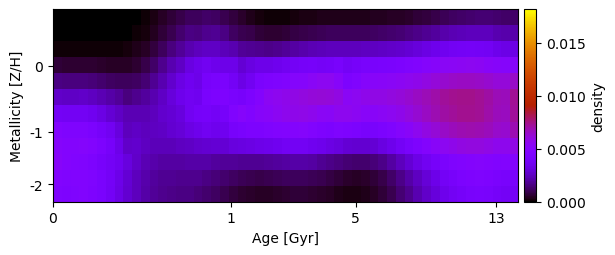

Values plotted in this chart, from the file beside it:
7.057678642227369585e-20, 5.135147551762910002e-20, 3.764628825424288389e-20, 2.773016033950595585e-20, 2.072480621548760161e-20, 2.238894324580001572e-20, 2.786917248970935505e-20, 3.037247349884085721e-20, 7.991941841350133069e-06, 4.266791131691380134e-05, 1.274192377523797760e-04, 2.673210277553459790e-04, 4.529886332844707962e-04, 6.668702713395048640e-04, 8.845501439897179418e-04, 1.075366553551367847e-03, 1.122103850345669259e-03, 1.227050560144069078e-03, 1.137535462173137933e-03, 9.693653617682733512e-04, 7.557569539939582720e-04, 5.380770813437454111e-04, 3.433715471702971115e-04, 1.942604887028070635e-04
7.631635908071726581e-20, 5.606079570740747121e-20, 3.849458094809299318e-20, 2.768841713455310870e-20, 1.837166614991382545e-20, 3.047591801529403705e-20, 3.885448602565267607e-20, 4.621323024284502979e-20, 1.754259219002137087e-05, 8.010232071952469533e-05, 2.101650504620512902e-04, 4.112972141350519509e-04, 6.736057828301711013e-04, 9.773048988076513729e-04, 1.294782020242934029e-03, 1.581156368422923907e-03, 1.549640332776135556e-03, 1.773706509112677040e-03, 1.781154982278648248e-03, 1.599202899016284249e-03, 1.192113345940068111e-03, 9.255432088122876903e-04, 8.705737089784844557e-04, 6.986362561692597249e-04
1.202216999257754053e-04, 1.220319807636438124e-04, 1.251715294622357576e-04, 1.261209750521708319e-04, 1.183540834765200067e-04, 1.073063712959275624e-04, 1.044911350073512047e-04, 1.191210362586869845e-04, 1.700611585704230380e-04, 2.850448238016951852e-04, 4.850147845985874093e-04, 7.703018147992614102e-04, 1.121377644280412448e-03, 1.505298160398113594e-03, 1.890362567059580964e-03, 2.232963611594683019e-03, 2.481591956707663617e-03, 2.592730176004939911e-03, 2.561000437065496550e-03, 2.394752808171086034e-03, 2.223922855984428008e-03, 1.872399779381470888e-03, 1.841328881144963132e-03, 1.720790525808176333e-03
6.655506687366494938e-04, 6.381057055973863223e-04, 6.342461691315888191e-04, 6.338919680544321134e-04, 5.747139562132325347e-04, 4.981547515726537229e-04, 4.432571910499252441e-04, 4.315981117893822726e-04, 4.869273786549929489e-04, 6.365383117810078815e-04, 9.002051686176365140e-04, 1.278995534974666998e-03, 1.742623757584930121e-03, 2.236996427773898111e-03, 2.604240910536419120e-03, 3.153199943815628275e-03, 3.419132152899195982e-03, 3.647334885731338006e-03, 3.432073368690226681e-03, 3.348920534228516915e-03, 3.390411242272730816e-03, 2.894717144398250945e-03, 3.190624263508840160e-03, 3.358663632742522453e-03
1.591744637152737226e-03, 1.531922654484932410e-03, 1.532270118185719747e-03, 1.549341087900466506e-03, 1.446719379841679334e-03, 1.302272114031445679e-03, 1.171615004280011224e-03, 1.090033292228833163e-03, 1.085393549806383398e-03, 1.189309371898510190e-03, 1.421073186636009943e-03, 1.782401693643278313e-03, 2.239005464612277545e-03, 2.737033346757535707e-03, 3.240106730409738310e-03, 3.584161398146317335e-03, 3.380472614567598018e-03, 4.122984839706844533e-03, 4.256004428712197550e-03, 4.289716404295654088e-03, 3.818519305840631286e-03, 3.301574556276735007e-03, 3.667760426721566880e-03, 4.276944373741877262e-03
2.690594312423705541e-03, 2.601535099237028623e-03, 2.615088941338021642e-03, 2.660544537448094205e-03, 2.516720996578006384e-03, 2.296344298704619275e-03, 2.067451331132451418e-03, 1.850486197651550653e-03, 1.530386037915072673e-03, 1.712662909290031720e-03, 1.932835978650289431e-03, 2.213265441993512387e-03, 2.593059722352748352e-03, 3.018837748298037593e-03, 3.463368254025691196e-03, 3.650806933226480831e-03, 3.619709075534560411e-03, 4.225449837722684669e-03, 4.426570358186299528e-03, 4.497543101630964608e-03, 4.243614745627474413e-03, 4.078880632301452522e-03, 4.430753570708424044e-03, 4.862961423252522286e-03
3.827308358917262850e-03, 3.702497724077467162e-03, 3.724638525756075128e-03, 3.752243008493263109e-03, 3.557316467114465201e-03, 3.242125626721080629e-03, 2.901445496728303781e-03, 2.629797970204901785e-03, 2.284165638190940525e-03, 2.284544723776628372e-03, 2.307030433545957226e-03, 2.472802312721691931e-03, 2.741904836380940503e-03, 2.906189947427012272e-03, 3.090237334961686445e-03, 3.640410738381745243e-03, 3.960429665002103417e-03, 4.010587610612946843e-03, 3.826085006973578735e-03, 4.040039065877395162e-03, 4.638531696474226806e-03, 4.993645913656904155e-03, 4.738656758195733572e-03, 5.054000699331097704e-03
4.812280014556009552e-03, 4.614699582157977958e-03, 4.553545986739938010e-03, 4.561865034201247754e-03, 4.368897935588945784e-03, 4.005439347718573080e-03, 3.629734706738026520e-03, 3.097042810091391474e-03, 2.441879530873410867e-03, 2.615584052797483190e-03, 2.486987538770438818e-03, 2.491781475140068119e-03, 2.606530942664290942e-03, 2.782932246306721660e-03, 2.985481726387646112e-03, 3.225095917166910433e-03, 3.441450866714036889e-03, 3.628726013454247785e-03, 3.489138705971986300e-03, 3.556735107285317020e-03, 4.112237104922136441e-03, 4.229733451009351670e-03, 4.454078348964992523e-03, 4.476110873649943346e-03
4.992800970820146858e-03, 4.837744141600852296e-03, 4.867633597085666182e-03, 4.930843563737909510e-03, 4.777130503529247903e-03, 4.419081366643456965e-03, 4.042617616976464795e-03, 3.396675926350818144e-03, 2.695284687589792876e-03, 2.713892833165695156e-03, 2.519398404447249513e-03, 2.381683497690386623e-03, 2.352172255462234730e-03, 2.399243341576055757e-03, 2.503416636342512165e-03, 2.630399448940433718e-03, 2.747646892054853452e-03, 2.835439751606596333e-03, 2.893192748477283784e-03, 2.896607558150487028e-03, 3.057578484702892438e-03, 3.133368939552838399e-03, 3.269337862000834625e-03, 3.391828635753348347e-03
5.126292363278004208e-03, 4.888092551236638932e-03, 4.727171313468346396e-03, 4.677368909195084995e-03, 4.446856298018533361e-03, 4.099517414603274026e-03, 3.801385907365313968e-03, 3.602465411645181491e-03, 3.096105316281088163e-03, 2.662101709600246235e-03, 2.334557428008946986e-03, 2.134333750213872338e-03, 2.037635746085037815e-03, 2.016819853360726691e-03, 2.046080047096148630e-03, 2.084507803689581232e-03, 2.099167529352284536e-03, 2.066848483261983851e-03, 1.990610744014355196e-03, 1.918441405755858713e-03, 1.862917989351116615e-03, 1.825094172242572180e-03, 1.811521970765601116e-03, 1.830139000922080495e-03
4.804243114316482204e-03, 4.668991031803359365e-03, 4.736409341540209761e-03, 4.755670974056457924e-03, 4.578262797605269635e-03, 4.242952093668952290e-03, 3.847268941133858821e-03, 3.366993084987032585e-03, 2.880640524043005021e-03, 2.459542411661756658e-03, 2.136280152714040582e-03, 1.931374275164404741e-03, 1.820869402505331065e-03, 1.777432305475941865e-03, 1.771616552376811989e-03, 1.760955288512441614e-03, 1.714064512059987246e-03, 1.608465939246854015e-03, 1.447723295934461767e-03, 1.287595261085430071e-03, 1.145448195345723837e-03, 1.029036117019295829e-03, 9.459069044386726570e-04, 9.093185143763722221e-04
4.606100791873356942e-03, 4.488643721242417846e-03, 4.565248604061188271e-03, 4.705947338876894682e-03, 4.534397004076649515e-03, 4.211158957209098011e-03, 3.782931727023943012e-03, 3.307089187180326396e-03, 2.843562929347690817e-03, 2.432151952162290871e-03, 2.106617565588377212e-03, 1.886648190136163425e-03, 1.750575225311197308e-03, 1.675913456827636712e-03, 1.632332267967357949e-03, 1.580567637247575190e-03, 1.489909381228454385e-03, 1.338688984553312996e-03, 1.140445171728337410e-03, 9.427836572278403904e-04, 7.649333324525360708e-04, 6.132123455308840934e-04, 4.980897719935635385e-04, 4.394474456501707739e-04
